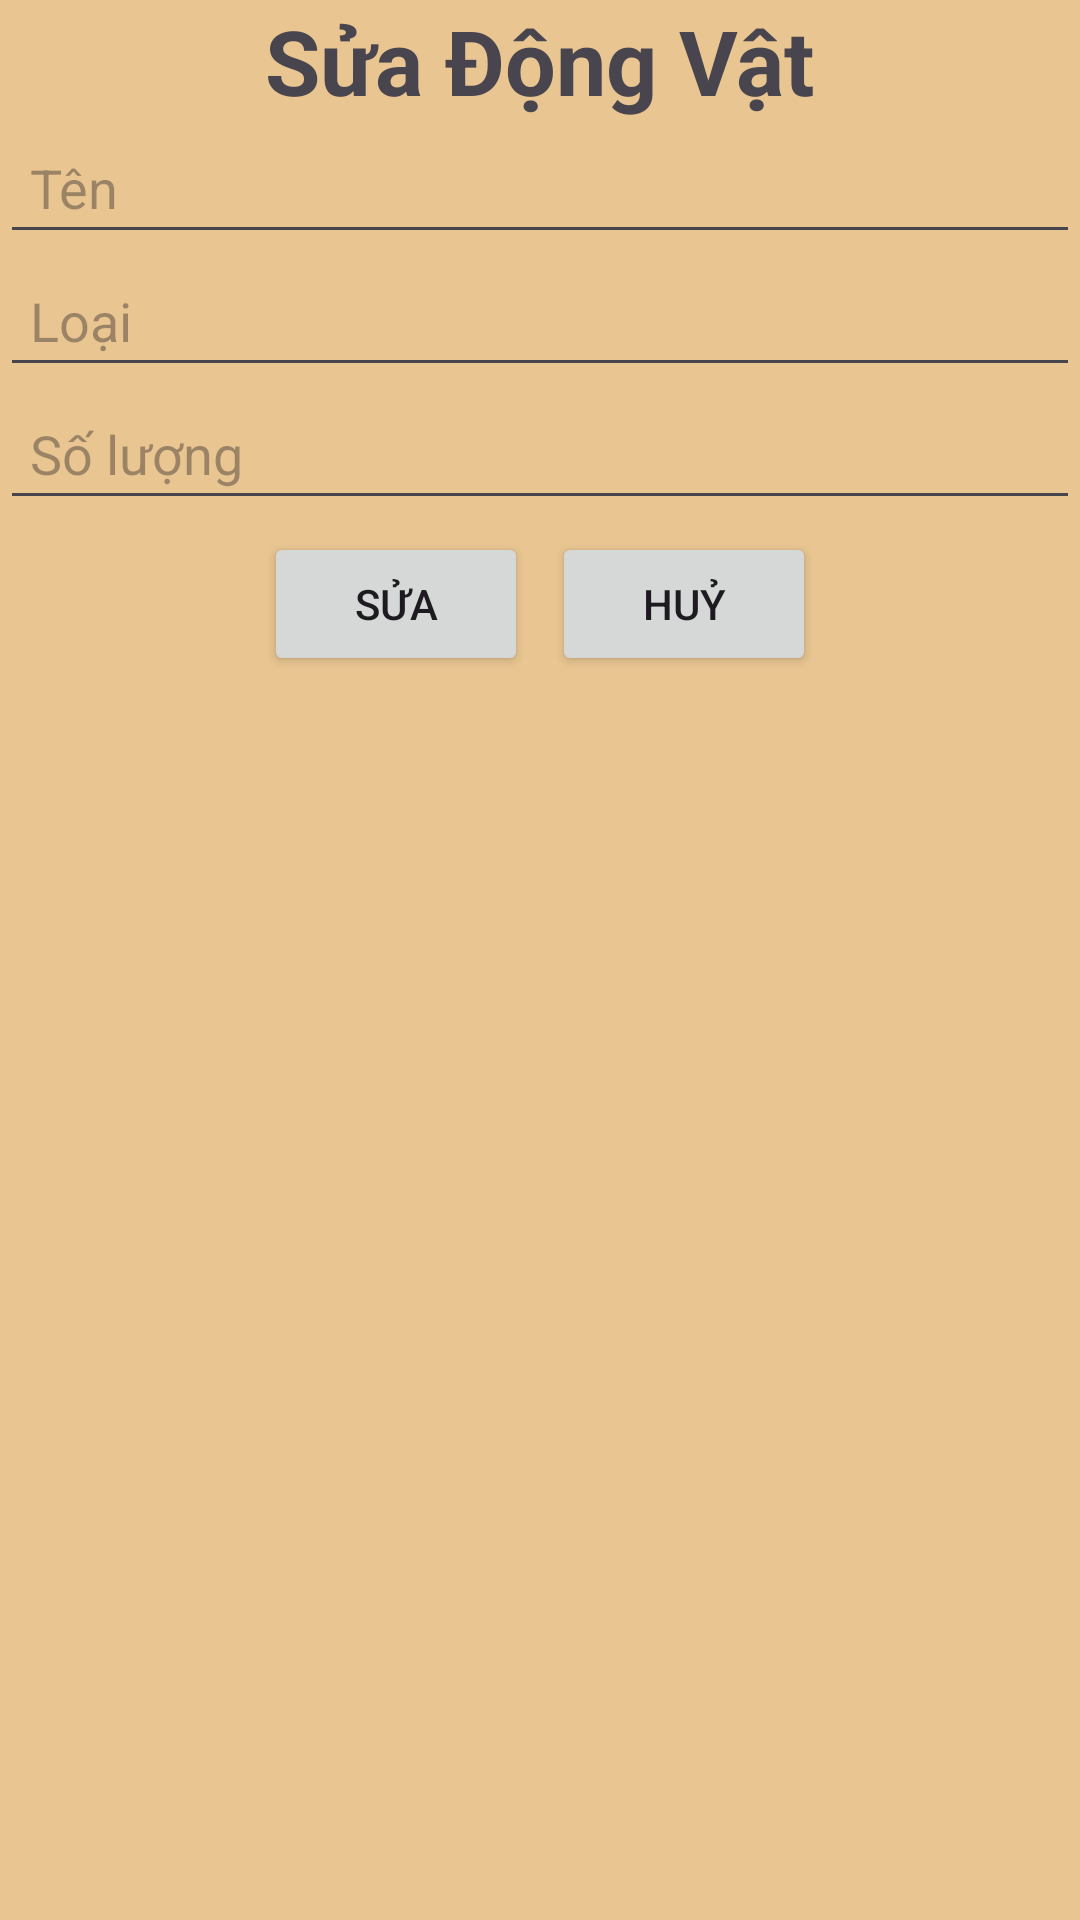

Android layout source for this screen:
<!-- AndroidManifest.xml: application theme Theme.OntapAndroid8 -->
<!-- res/layout/dialog_sua.xml -->
<?xml version="1.0" encoding="utf-8"?>
<LinearLayout xmlns:android="http://schemas.android.com/apk/res/android"
    android:orientation="vertical"
    android:layout_width="match_parent"
    android:background="#E8C591"
    android:layout_height="wrap_content">

    <TextView
        android:layout_width="wrap_content"
        android:layout_height="wrap_content"
        android:text="Sửa Động Vật"
        android:layout_gravity="center_horizontal"
        android:textSize="30sp"
        android:textStyle="bold"/>

    <EditText
        android:layout_width="match_parent"
        android:layout_height="wrap_content"
        android:padding="10dp"
        android:hint="Tên"
        android:id="@+id/edt_ten"/>

    <EditText
        android:layout_width="match_parent"
        android:layout_height="wrap_content"
        android:padding="10dp"
        android:hint="Loại"
        android:id="@+id/edt_loai"/>

    <EditText
        android:layout_width="match_parent"
        android:layout_height="wrap_content"
        android:padding="10dp"
        android:hint="Số lượng"
        android:id="@+id/edt_soluong"/>

    <LinearLayout
        android:layout_width="match_parent"
        android:layout_height="wrap_content"
        android:gravity="center_horizontal"
        android:orientation="horizontal">

        <Button
            android:layout_width="wrap_content"
            android:layout_height="wrap_content"
            android:text="Sửa"
            android:id="@+id/btn_suaDialog"
            android:layout_margin="4dp"/>
        <Button
            android:layout_width="wrap_content"
            android:layout_height="wrap_content"
            android:text="Huỷ"
            android:id="@+id/btn_huySua"
            android:layout_margin="4dp"/>
    </LinearLayout>


</LinearLayout>
<!-- resources referenced by this layout -->
<resources>
  <style name="Theme.OntapAndroid8" parent="Base.Theme.OntapAndroid8" />
  <style name="Base.Theme.OntapAndroid8" parent="Theme.Material3.DayNight.NoActionBar">
          
          
      </style>
</resources>
